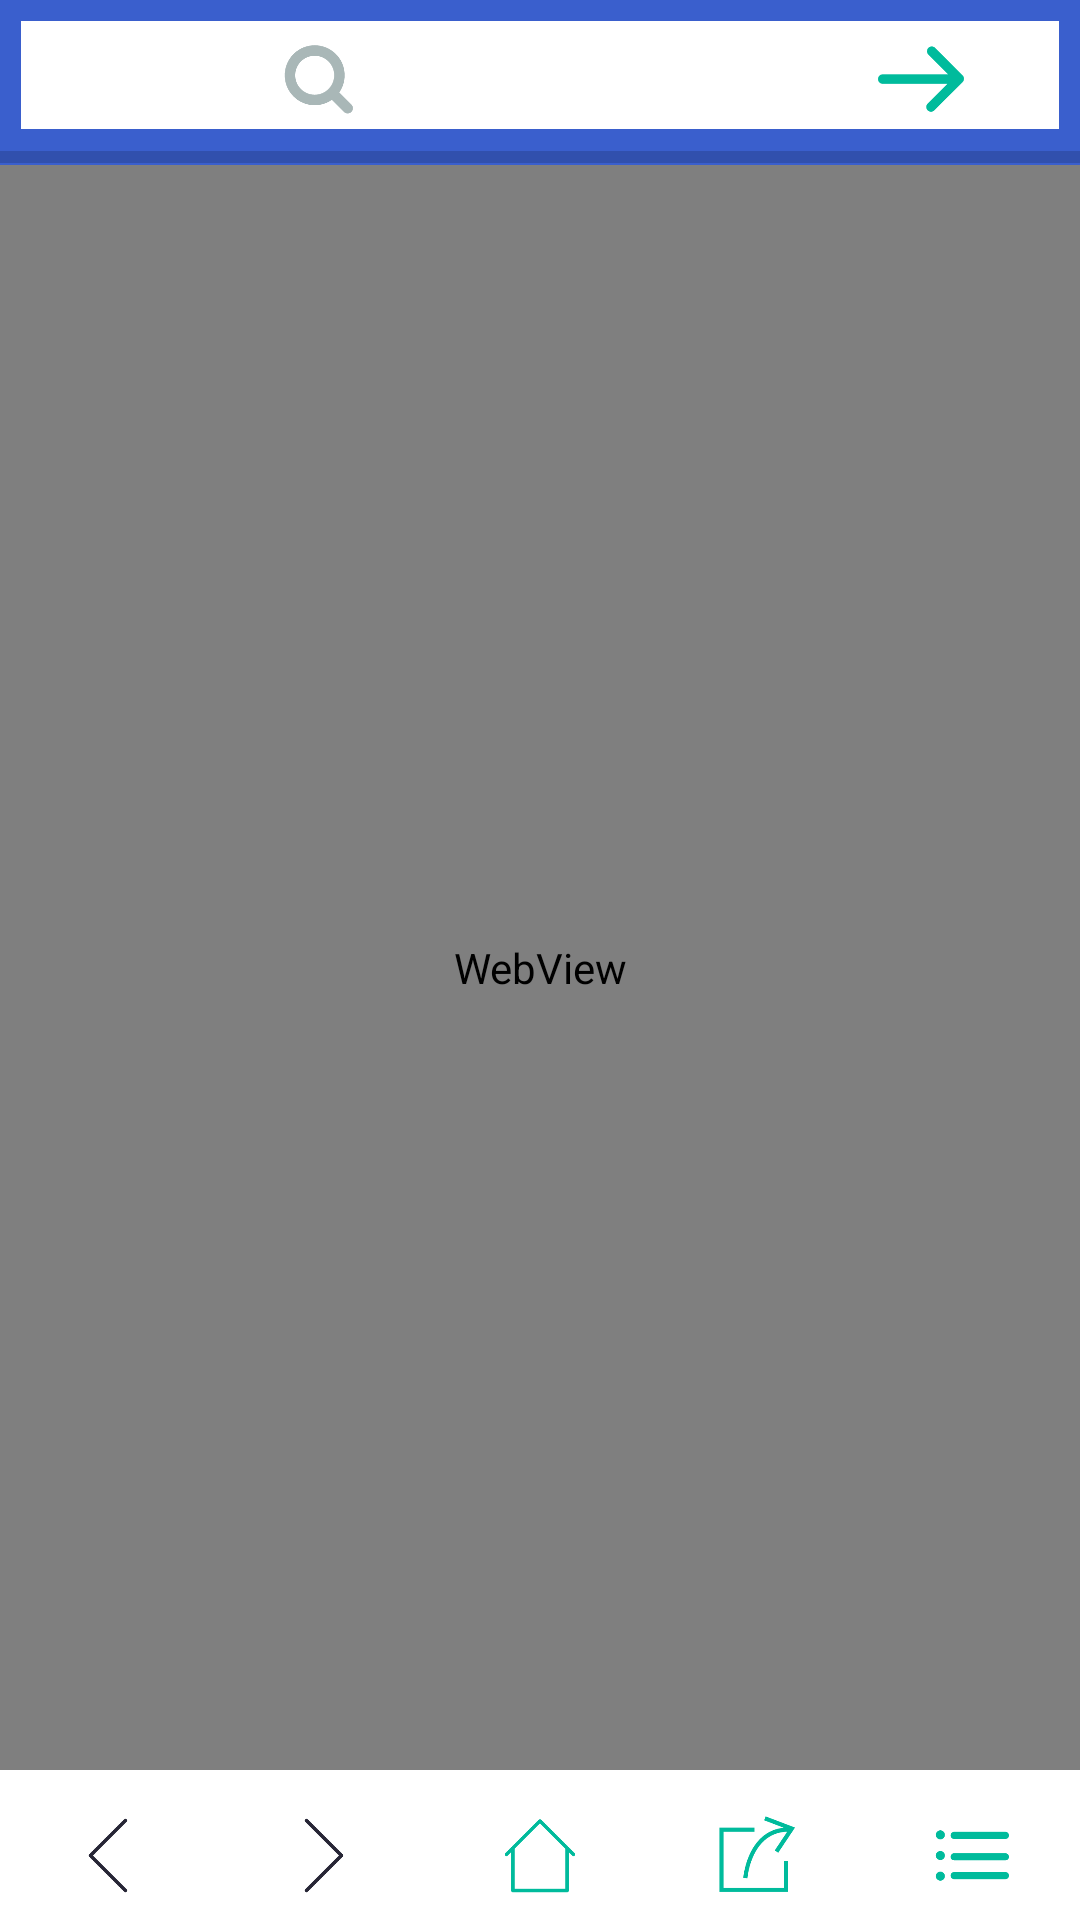

Produce the Android XML layout that renders to this screen, including the resource entries it uses.
<!-- AndroidManifest.xml: application theme Theme.AppCompat.Light.NoActionBar -->
<!-- res/layout/activity_main.xml -->
<?xml version="1.0" encoding="utf-8"?>
<RelativeLayout xmlns:android="http://schemas.android.com/apk/res/android"
    xmlns:tools="http://schemas.android.com/tools"
    android:id="@+id/layout"
    android:layout_width="match_parent"
    android:layout_height="match_parent"
    tools:context="com.seek.browser.MainActivity">

    <LinearLayout
        android:id="@+id/tool_bar1"
        android:layout_width="match_parent"
        android:layout_height="50dp"
        android:orientation="horizontal"
        android:layout_alignParentBottom="true"
        android:background="#FFFFFF"
        android:gravity="center">

        <ImageView
            android:id="@+id/image_back"
            android:layout_width="36dp"
            android:layout_height="36dp"
            android:layout_weight="1"
            android:paddingTop="7dp"
            android:paddingLeft="7dp"
            android:paddingRight="7dp"
            android:src="@mipmap/ic_back"/>

        <ImageView
        android:id="@+id/image_forward"
        android:layout_width="36dp"
        android:layout_height="36dp"
        android:layout_weight="1"
        android:paddingTop="7dp"
        android:paddingLeft="7dp"
        android:paddingRight="7dp"
        android:src="@mipmap/ic_forward"/>

        <ImageView
            android:id="@+id/image_home"
            android:layout_width="36dp"
            android:layout_height="36dp"
            android:layout_weight="1"
            android:paddingTop="7dp"
            android:paddingLeft="7dp"
            android:paddingRight="7dp"
            android:src="@mipmap/ic_home"/>

        <ImageView
            android:id="@+id/image_share"
            android:layout_width="36dp"
            android:layout_height="36dp"
            android:layout_weight="1"
            android:paddingTop="7dp"
            android:paddingLeft="7dp"
            android:paddingRight="7dp"
            android:src="@mipmap/ic_share"/>

        <ImageView
            android:id="@+id/image_menu"
            android:layout_width="36dp"
            android:layout_height="36dp"
            android:layout_weight="1"
            android:paddingTop="7dp"
            android:paddingLeft="7dp"
            android:paddingRight="7dp"
            android:src="@mipmap/ic_menu"/>
    </LinearLayout>


    <LinearLayout
        android:id="@+id/tool_bar2"
        android:layout_width="match_parent"
        android:layout_height="55dp"
        android:orientation="vertical"
        android:background="#3A5FCD">
        <LinearLayout
            android:layout_width="match_parent"
            android:layout_height="50dp"
            android:orientation="horizontal"
            android:weightSum="1"
            android:paddingTop="7dp"
            android:paddingLeft="7dp"
            android:paddingRight="7dp">

            <ImageView
                android:id="@+id/search"
                android:layout_width="wrap_content"
                android:layout_height="36dp"
                android:background="#FFFFFF"
                android:paddingTop="3dp"

                android:src="@mipmap/ic_search"/>
            <com.seek.browser.ClearEditText
                android:id="@+id/editText"
                android:layout_width="wrap_content"
                android:layout_height="36dp"
                android:hint="请输入网址"
                android:background="#FFFFFF"
                android:layout_weight="1.04"
                android:paddingTop="5dp"/>

            <ImageView
                android:id="@+id/image_go"
                android:layout_width="wrap_content"
                android:layout_height="36dp"
                android:background="#FFFFFF"
                android:paddingRight="10dp"
                android:paddingTop="3dp"
                android:src="@mipmap/ic_go"/>
        </LinearLayout>


        <LinearLayout
            android:layout_width="match_parent"
            android:layout_height="match_parent">

            <ProgressBar
                android:id="@+id/progressBar"
                style="?android:attr/progressBarStyleHorizontal"
                android:layout_width="match_parent"
                android:layout_height="wrap_content" />
        </LinearLayout>
    </LinearLayout>

    <WebView
        android:layout_width="match_parent"
        android:layout_height="match_parent"
        android:id="@+id/webView"
        android:layout_above="@+id/tool_bar1"
        android:layout_below="@+id/tool_bar2"
        android:layout_alignParentStart="true" />

</RelativeLayout>
<!-- resources referenced by this layout -->
<resources>
  <!-- mipmap ic_back: png bitmap (mipmap-mdpi, 2348 bytes) -->
  <!-- mipmap ic_forward: png bitmap (mipmap-xxxhdpi, 2331 bytes) -->
  <!-- mipmap ic_go: png bitmap (mipmap-mdpi, 2472 bytes) -->
  <!-- mipmap ic_home: png bitmap (mipmap-mdpi, 2480 bytes) -->
  <!-- mipmap ic_menu: png bitmap (mipmap-mdpi, 3214 bytes) -->
  <!-- mipmap ic_search: png bitmap (mipmap-mdpi, 4064 bytes) -->
  <!-- mipmap ic_share: png bitmap (mipmap-mdpi, 3623 bytes) -->
</resources>
